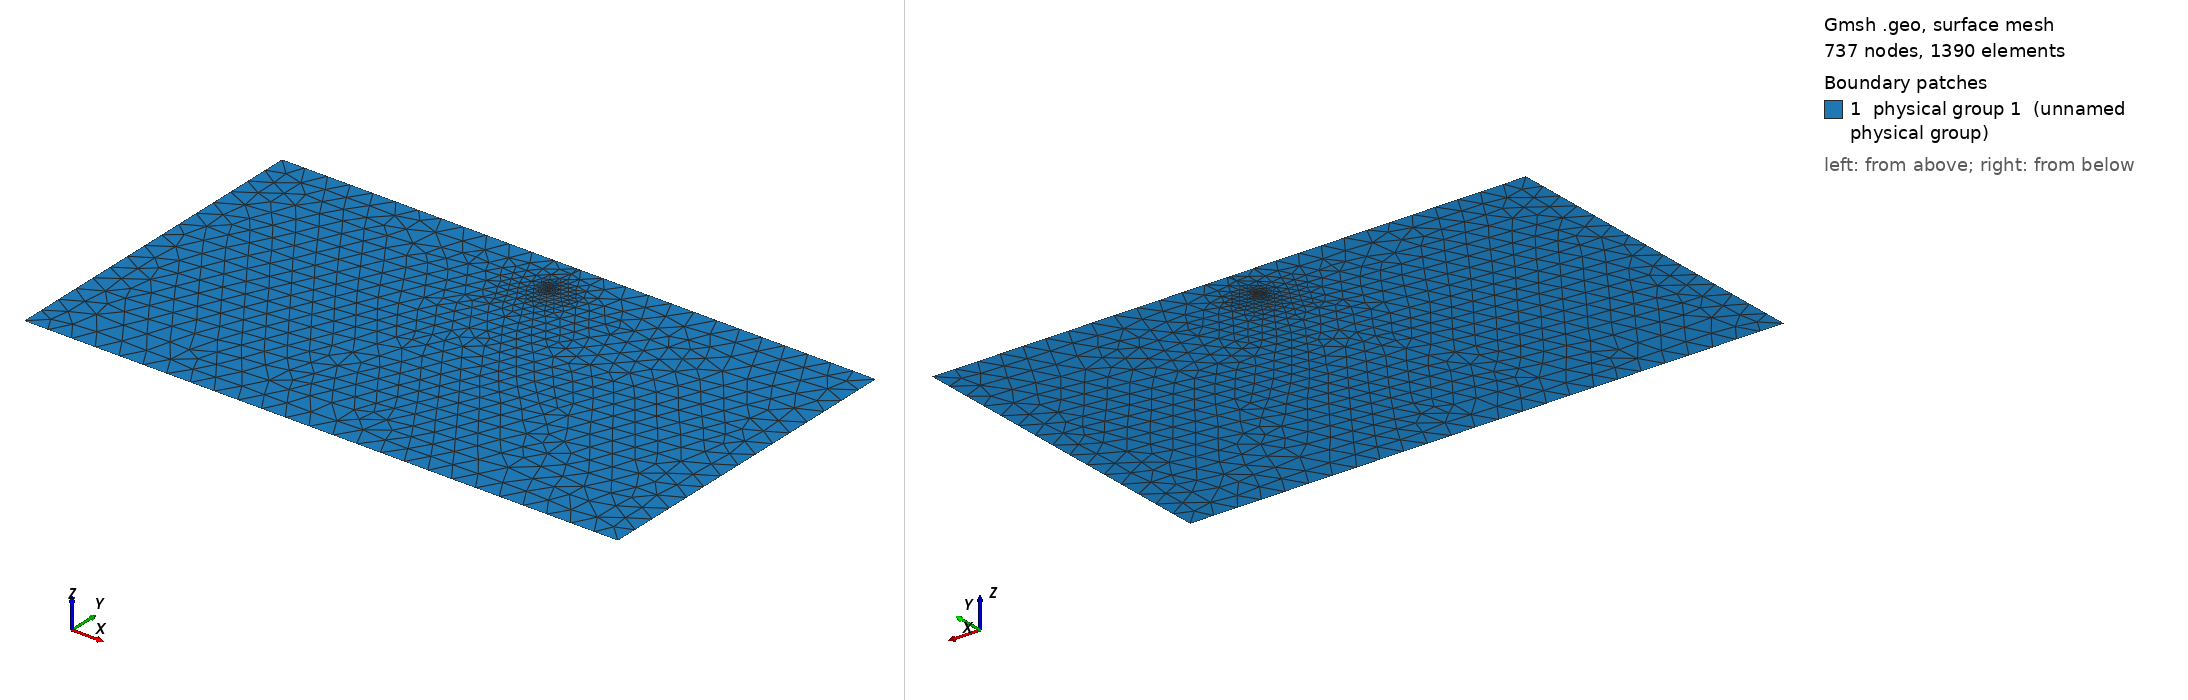

Gmsh geometry script, surface-meshed: 737 nodes, 1390 surface elements. Boundary patches (legend numbers): 1 physical group 1 (unnamed physical group). Left view from above one corner, right view from below the opposite corner. Legend entries are the model's physical surfaces. The drawing asked Gmsh for element sizes between 1% and 20% of the model's largest extent; the script's own settings can give other sizes.

=== demo_fenicsx.geo (drawn) ===
// Mesh.Algorithm = 6; 
gridsize = 0.8;
ref_gridsize = 0.001;
L = 20;
H_sup = 1.3;
H_inf = 10;
dx = 0.05;
y_crack = -0.01;
dy_crack = 0.01 - y_crack;
refb_gridsize = 0.8;
//
Point(1) = { -L/2 , H_sup   ,0.0, gridsize};
Point(2) = { -L/2 , -H_inf  ,0.0, gridsize};
Point(3) = {  L/2 , -H_inf  ,0.0, gridsize};
Point(4) = {  L/2 , H_sup  ,0.0,  gridsize};
Point(5) = {  dx , H_sup  ,0.0, refb_gridsize};
Point(6) = {  -dx , H_sup  ,0.0,  refb_gridsize};
// cuadrado donde estará la fractura
Point(11) = { -dx , y_crack, 0.0, ref_gridsize};
Point(12) = {  dx , y_crack, 0.0, ref_gridsize};
Point(13) = {  dx , y_crack + dy_crack, 0.0, ref_gridsize};
Point(14) = { -dx , y_crack + dy_crack, 0.0, ref_gridsize};
//
Line(1) = {1,2};
Line(2) = {2,3};
Line(3) = {3,4};
Line(4) = {4,5};
Line(5) = {5,6};
Line(6) = {6,1};
//
Line(10) = {14,11};
Line(11) = {11,12};
Line(12) = {12,13};
Line(13) = {13, 14};
//
Curve Loop(1) = {1,2,3,4,5,6};
Curve Loop(2) = {10,11,12,13};
// EL curve loop 2 es mi crack inicial
Plane Surface(1) = {1,2};
Plane Surface(2) = {2};
// Colocacion de tags
Physical Line(10) = {3};
Physical Line(20) = {2};
Physical Line(30) = {1};
Physical Line(40) = {4,5,6};
Physical Surface(1) = {2,1};
//
//Mesh.RecombineAll =1;
// Recombine Surface{1};
// Recombine Surface{2};
